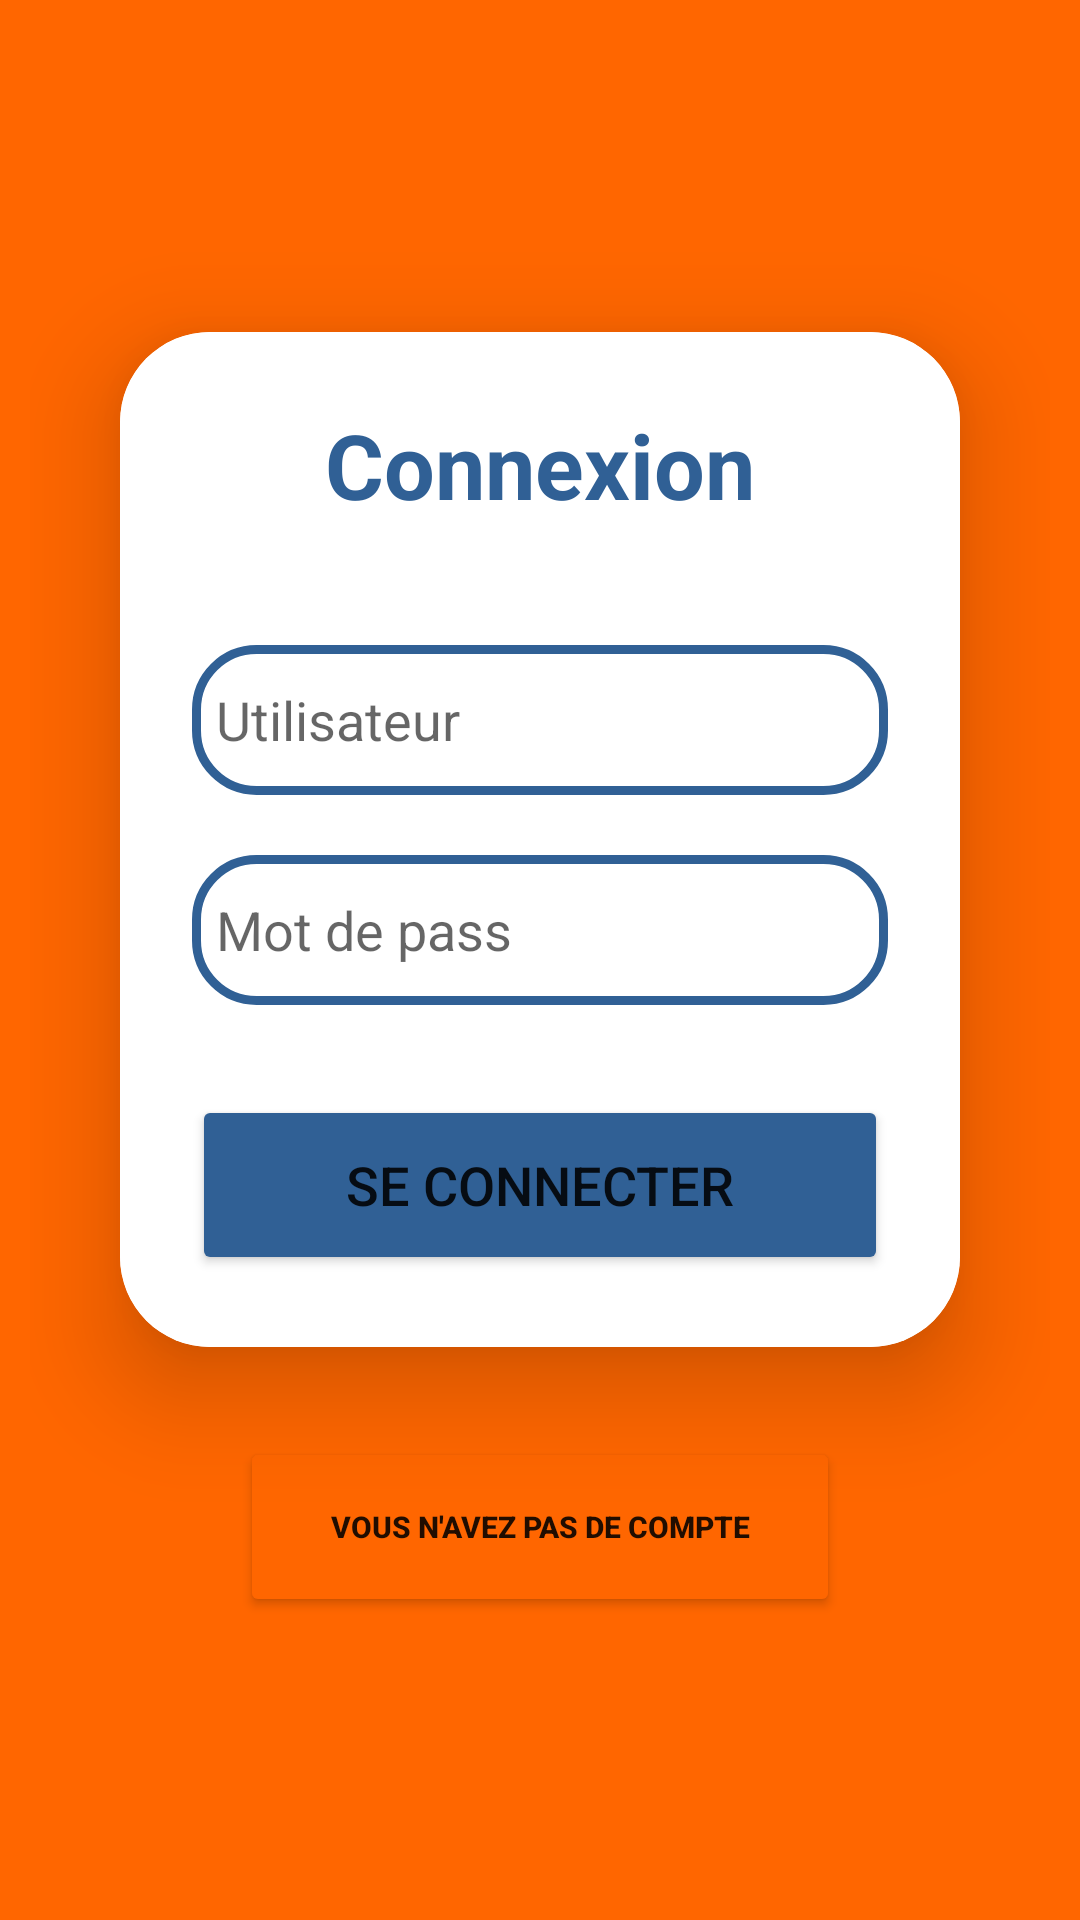

Write the Android layout XML for this screen, with the resource values it uses.
<!-- AndroidManifest.xml: application theme Theme.JavaMobileAndroidApp -->
<!-- res/layout/activity_login.xml -->
<?xml version="1.0" encoding="utf-8"?>
<LinearLayout xmlns:android="http://schemas.android.com/apk/res/android"
    xmlns:app="http://schemas.android.com/apk/res-auto"
    xmlns:tools="http://schemas.android.com/tools"
    xmlns:card_view="http://schemas.android.com/apk/res-auto"
    android:layout_width="match_parent"
    android:layout_height="match_parent"
    android:padding="10dp"
    android:orientation="vertical"
    android:gravity="center"
    android:background="@color/orange"
    tools:context=".LoginActivity">



    <androidx.cardview.widget.CardView
        android:layout_width="match_parent"
        android:layout_height="wrap_content"
        android:layout_margin="30dp"
        app:cardCornerRadius="30dp"
        app:cardElevation="20dp"
        android:background="@drawable/custom_edittext">

        <LinearLayout
            android:layout_width="match_parent"
            android:layout_height="wrap_content"
            android:layout_gravity="center_horizontal"
            android:background="@color/white"
            android:orientation="vertical"
            android:padding="24dp">

            <TextView
                android:id="@+id/LoginText"
                android:layout_width="match_parent"
                android:layout_height="wrap_content"
                android:text="Connexion"
                android:textAlignment="center"
                android:textColor="@color/blue"
                android:textSize="30sp"
                android:textStyle="bold" />

            <EditText
                android:id="@+id/username1"
                android:layout_width="match_parent"
                android:layout_height="50dp"
                android:layout_marginTop="40dp"
                android:background="@drawable/custom_edittext"
                android:drawableLeft="@drawable/ic_baseline_person_24"
                android:drawablePadding="8dp"
                android:hint="Utilisateur"
                android:padding="8dp"
                android:textColor="@color/black"
                android:textColorHighlight="@color/cardview_dark_background" />

            <EditText
                android:id="@+id/password1"
                android:layout_width="match_parent"
                android:layout_height="50dp"
                android:layout_marginTop="20dp"
                android:background="@drawable/custom_edittext"
                android:drawableLeft="@drawable/ic_baseline_lock_24"
                android:drawablePadding="8dp"
                android:hint="Mot de pass"
                android:inputType="textPassword"
                android:padding="8dp"
                android:textColor="@color/black"
                android:textColorHighlight="@color/cardview_dark_background" />

            <Button
                android:id="@+id/signin1"
                android:layout_width="match_parent"
                android:layout_height="60dp"
                android:layout_marginTop="30dp"
                android:backgroundTint="@color/blue"
                android:text="Se connecter"
                android:textSize="18sp"
                app:cornerRadius="20dp" />

        </LinearLayout>

    </androidx.cardview.widget.CardView>



    <Button
        android:layout_width="200dp"
        android:layout_height="60dp"
        android:id="@+id/signup1"
        android:text="vous n'avez pas de compte"
        android:textSize="10dp"
        android:layout_marginBottom="20dp"
        android:textStyle="bold"
        android:backgroundTint="@color/orange"
        app:cornerRadius = "20dp"/>

</LinearLayout>
<!-- resources referenced by this layout -->
<resources>
  <color name="black">#FF000000</color>
  <color name="blue">#306095</color>
  <color name="orange">#FF6600</color>
  <color name="white">#FFFFFFFF</color>
  <!-- drawable custom_edittext (drawable) -->
  <?xml version="1.0" encoding="utf-8"?>
  <shape xmlns:android="http://schemas.android.com/apk/res/android"
      android:shape="rectangle">
  
      <stroke
          android:width="3dp"
          android:color="@color/blue"/>
  
      <corners
          android:radius="20dp"/>
  
  
  </shape>
  <style name="Theme.JavaMobileAndroidApp" parent="Theme.MaterialComponents.DayNight.DarkActionBar">
          
          <item name="colorPrimary">@color/purple_500</item>
          <item name="colorPrimaryVariant">@color/purple_700</item>
          <item name="colorOnPrimary">@color/white</item>
          
          <item name="colorSecondary">@color/teal_200</item>
          <item name="colorSecondaryVariant">@color/teal_700</item>
          <item name="colorOnSecondary">@color/black</item>
          
          <item name="android:statusBarColor" tools:targetApi="l">?attr/colorPrimaryVariant</item>
          
      </style>
  <color name="purple_500">#FF6200EE</color>
  <color name="purple_700">#FF3700B3</color>
  <color name="teal_200">#FF03DAC5</color>
  <color name="teal_700">#FF018786</color>
</resources>
